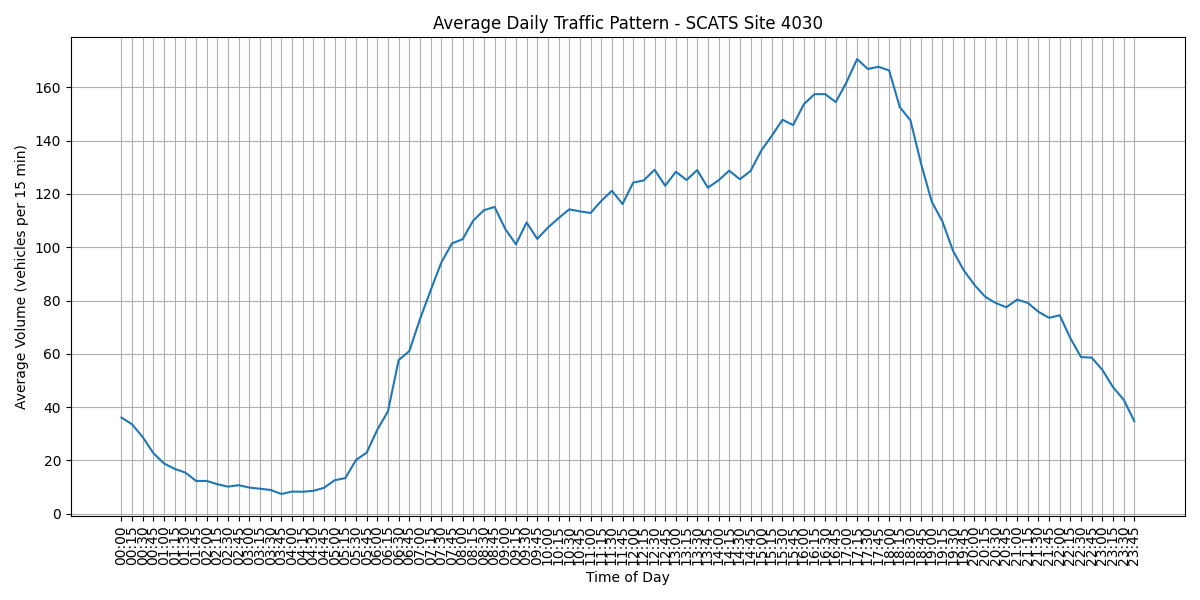

The file beside this chart, header and first rows:
Interval, Average Volume, Time
V00, 36.05, 00:00
V01, 33.52, 00:15
V02, 28.7, 00:30
V03, 22.68, 00:45
V04, 18.78, 01:00
V05, 16.8, 01:15
V06, 15.39, 01:30
V07, 12.25, 01:45
V08, 12.26, 02:00
V09, 11.02, 02:15
V10, 10.12, 02:30
V11, 10.68, 02:45
V12, 9.763, 03:00
V13, 9.333, 03:15
V14, 8.86, 03:30
V15, 7.366, 03:45
V16, 8.269, 04:00
V17, 8.204, 04:15
V18, 8.548, 04:30
V19, 9.677, 04:45
V20, 12.54, 05:00
V21, 13.3, 05:15
V22, 20.13, 05:30
V23, 22.87, 05:45
V24, 31.49, 06:00
V25, 38.41, 06:15
V26, 57.63, 06:30
V27, 60.99, 06:45
V28, 73.0, 07:00
V29, 83.84, 07:15
V30, 94.24, 07:30
V31, 101.4, 07:45
V32, 103, 08:00
V33, 110, 08:15
V34, 113.9, 08:30
V35, 115.1, 08:45
V36, 106.8, 09:00
V37, 101.1, 09:15
V38, 109.3, 09:30
V39, 103.1, 09:45
V40, 107.4, 10:00
V41, 110.9, 10:15
V42, 114.2, 10:30
V43, 113.5, 10:45
V44, 112.9, 11:00
V45, 117.4, 11:15
V46, 121.2, 11:30
V47, 116.2, 11:45
V48, 124.3, 12:00
V49, 125.1, 12:15
V50, 129.1, 12:30
V51, 123.1, 12:45
V52, 128.3, 13:00
V53, 125.2, 13:15
V54, 129, 13:30
V55, 122.4, 13:45
V56, 125.1, 14:00
V57, 128.7, 14:15
V58, 125.5, 14:30
V59, 128.6, 14:45
... 36 more rows
